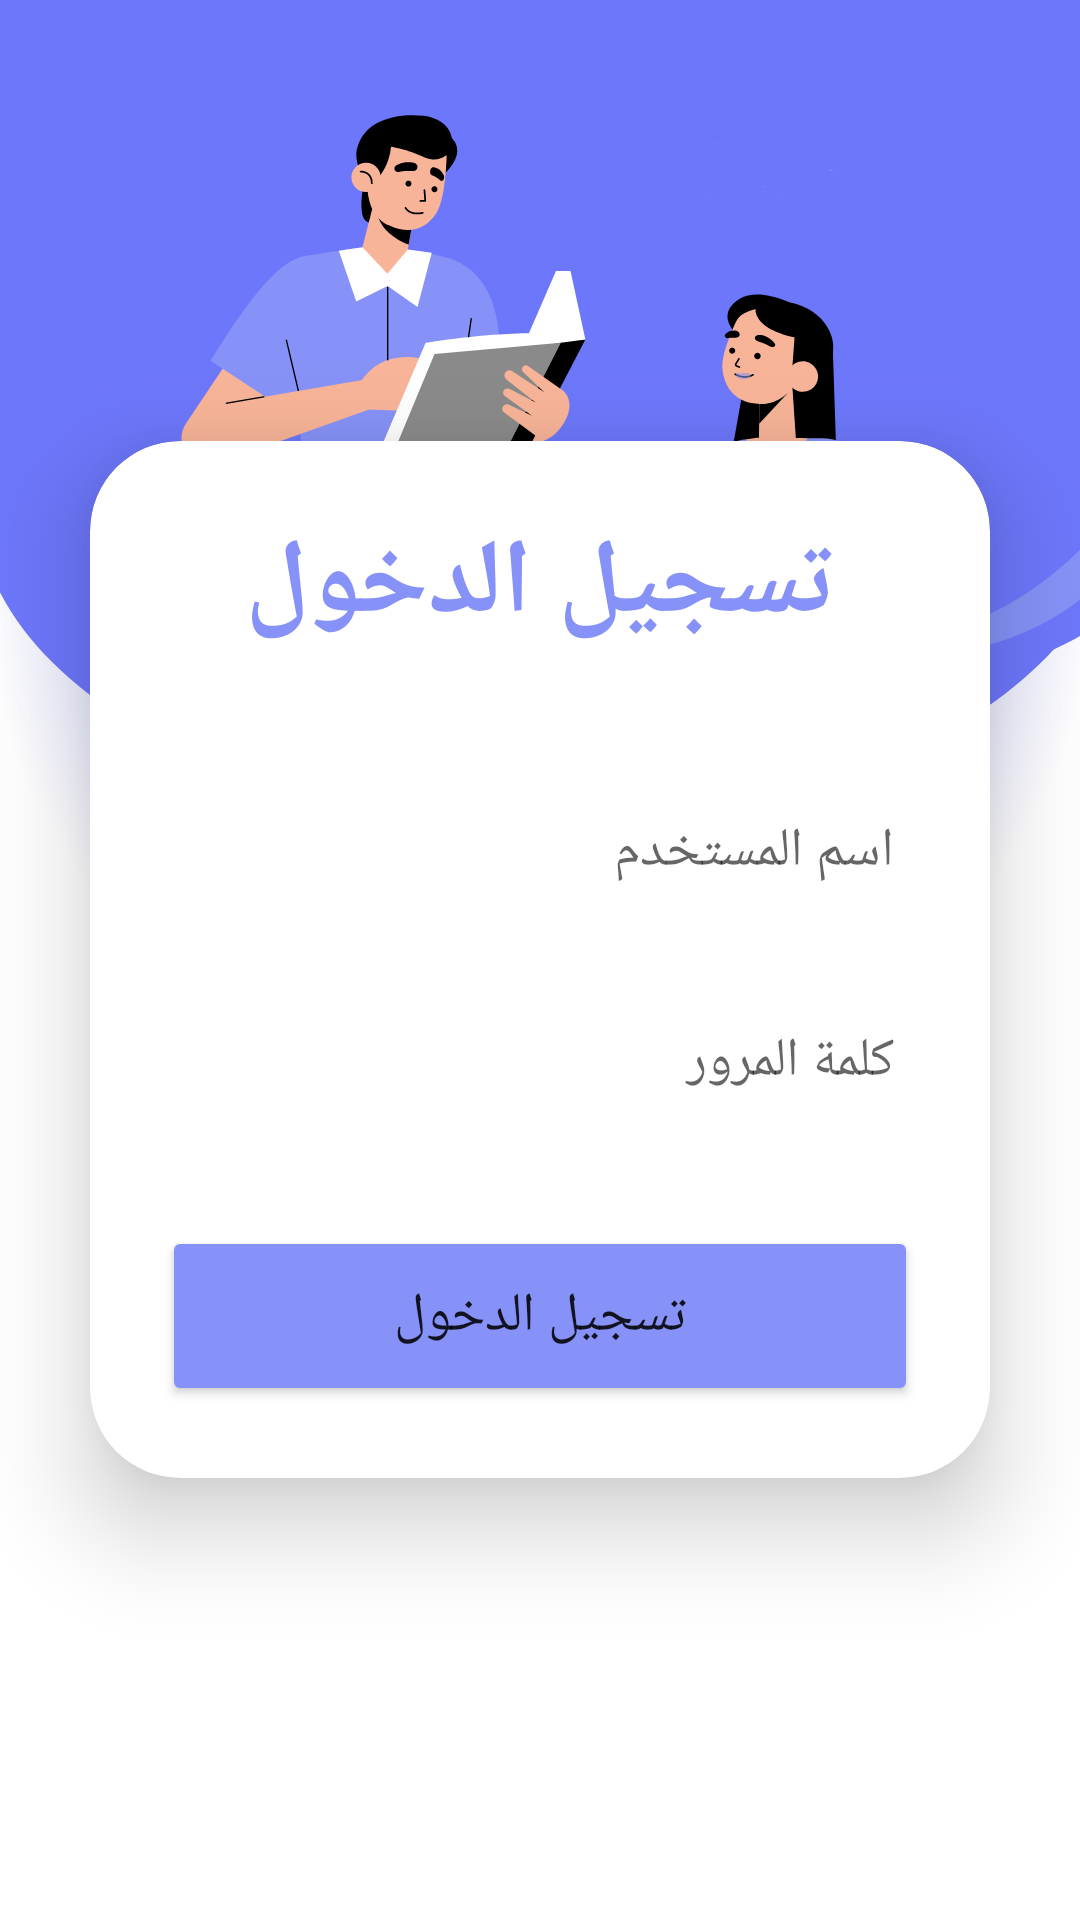

Reconstruct the res/layout file that produces this screen, plus the resources it refers to.
<!-- AndroidManifest.xml: application theme AppTheme -->
<!-- res/layout/activity_login_page.xml -->
<?xml version="1.0" encoding="utf-8"?>
<androidx.constraintlayout.widget.ConstraintLayout xmlns:android="http://schemas.android.com/apk/res/android"
    xmlns:app="http://schemas.android.com/apk/res-auto"
    xmlns:tools="http://schemas.android.com/tools"
    android:layout_width="match_parent"
    android:layout_height="match_parent"
    tools:context=".LoginPageActivity">


    <LinearLayout
        android:layout_width="match_parent"
        android:layout_height="match_parent"
        android:orientation="vertical"
        android:gravity="center"
        android:background="@drawable/loginbkg"
        tools:context=".LoginPageActivity">

        <androidx.cardview.widget.CardView
            android:layout_width="match_parent"
            android:layout_height="wrap_content"
            android:layout_margin="30dp"
            app:cardCornerRadius="30dp"
            app:cardElevation="20dp"
            android:background="@drawable/custom_edittext">

            <LinearLayout
                android:layout_width="match_parent"
                android:layout_height="wrap_content"
                android:orientation="vertical"
                android:layout_gravity="center_horizontal"
                android:padding="24dp">


                <TextView
                    android:layout_width="match_parent"
                    android:layout_height="wrap_content"
                    android:text="تسجيل الدخول"
                    android:id="@+id/loginText"
                    android:textSize="35sp"
                    android:textAlignment="center"
                    android:textStyle="bold"
                    android:textColor="@color/purple"/>

                <EditText
                    android:layout_width="match_parent"
                    android:layout_height="50dp"
                    android:id="@+id/username"
                    android:background="@drawable/custom_edittext"
                    android:drawablePadding="8dp"
                    android:hint="اسم المستخدم"
                    android:padding="8dp"
                    android:textColor="@color/black"
                    android:textColorHighlight="@color/cardview_dark_background"
                    android:layout_marginTop="40dp"/>

                <EditText
                    android:id="@+id/password"
                    android:layout_width="match_parent"
                    android:layout_height="50dp"
                    android:layout_marginTop="20dp"
                    android:background="@drawable/custom_edittext"

                    android:drawablePadding="8dp"
                    android:hint="كلمة المرور"
                    android:inputType="textPassword"
                    android:padding="8dp"
                    android:textAlignment="viewEnd"
                    android:textColor="@color/black"
                    android:textColorHighlight="@color/cardview_dark_background" />

                <Button
                    android:id="@+id/loginButton"
                    android:layout_width="match_parent"
                    android:layout_height="60dp"
                    android:layout_marginTop="30dp"
                    android:backgroundTint="@color/purple"
                    android:text="تسجيل الدخول"
                    android:textSize="18sp"
                    app:cornerRadius="20dp" />

            </LinearLayout>

        </androidx.cardview.widget.CardView>

    </LinearLayout>

</androidx.constraintlayout.widget.ConstraintLayout>
<!-- resources referenced by this layout -->
<resources>
  <color name="black">#FF000000</color>
  <color name="purple">#8692f7</color>
  <!-- drawable loginbkg: png bitmap (drawable, 135322 bytes) -->
  <style name="AppTheme" parent="Theme.AppCompat.Light.NoActionBar">
          <item name="colorPrimary">@color/purple_200</item>
          <item name="colorPrimaryDark">@color/purple_500</item>
          <item name="colorAccent">@color/purple_700</item>
          <item name="android:windowContentOverlay">@null</item>
          <item name="windowActionBar">false</item>
          <item name="windowNoTitle">true</item>
          <item name="drawerArrowStyle">@style/MaterialDrawer.DrawerArrowStyle</item>
  </style>
  <color name="purple_200">#FFBB86FC</color>
  <color name="purple_500">#FF6200EE</color>
  <color name="purple_700">#FF3700B3</color>
  <style name="MaterialDrawer.DrawerArrowStyle" parent="Widget.AppCompat.DrawerArrowToggle">
      <item name="spinBars">false</item>
      <item name="color">@android:color/white</item>
  </style>
</resources>
